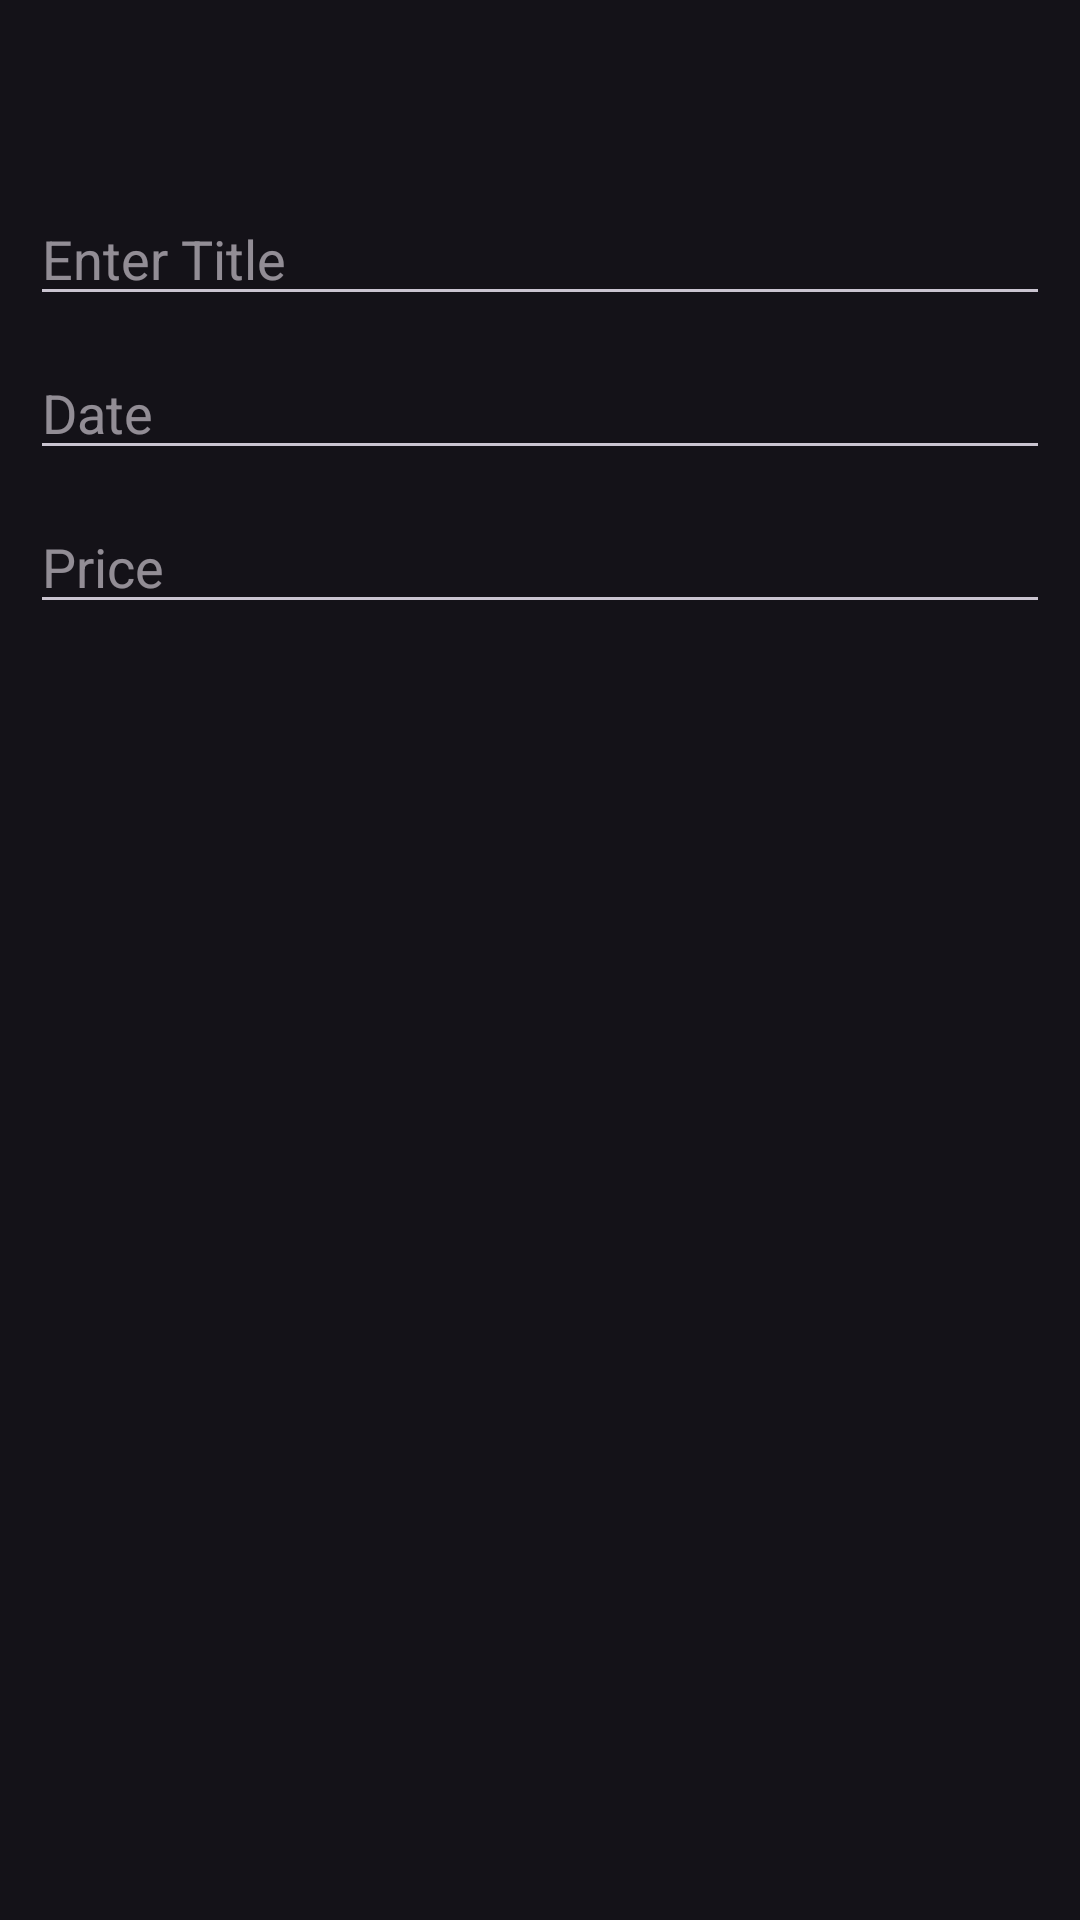

The Android layout XML behind this screen, and the referenced resources:
<!-- AndroidManifest.xml: application theme Theme.SMDAssignment3 -->
<!-- res/layout/add_new_product_dialog_design.xml -->
<?xml version="1.0" encoding="utf-8"?>
<LinearLayout xmlns:android="http://schemas.android.com/apk/res/android"
    xmlns:app="http://schemas.android.com/apk/res-auto"
    xmlns:tools="http://schemas.android.com/tools"
    android:id="@+id/main"
    android:layout_width="match_parent"
    android:layout_height="match_parent"
    android:orientation="vertical">

    <EditText
        android:id="@+id/etTitle"
        android:layout_width="match_parent"
        android:layout_height="wrap_content"
        android:layout_marginStart="10dp"
        android:layout_marginEnd="10dp"
        android:layout_marginBottom="10dp"
        android:layout_marginTop="64dp"
        android:ems="10"
        android:hint="Enter Title"
        android:inputType="text" />

    <EditText
        android:id="@+id/etDate"
        android:layout_width="match_parent"
        android:layout_height="wrap_content"
        android:layout_marginStart="10dp"
        android:layout_marginEnd="10dp"
        android:layout_marginBottom="10dp"
        android:ems="10"
        android:hint="Date"
        android:inputType="date" />

    <EditText
        android:id="@+id/etPrice"
        android:layout_width="match_parent"
        android:layout_height="wrap_content"
        android:layout_marginStart="10dp"
        android:layout_marginEnd="10dp"
        android:layout_marginBottom="10dp"
        android:ems="10"
        android:hint="Price"
        android:inputType="numberSigned" />

</LinearLayout>
<!-- resources referenced by this layout -->
<resources>
  <style name="Theme.SMDAssignment3" parent="Base.Theme.SMDAssignment3" />
  <style name="Base.Theme.SMDAssignment3" parent="Theme.Material3.Dark.NoActionBar">
          
          
      </style>
</resources>
